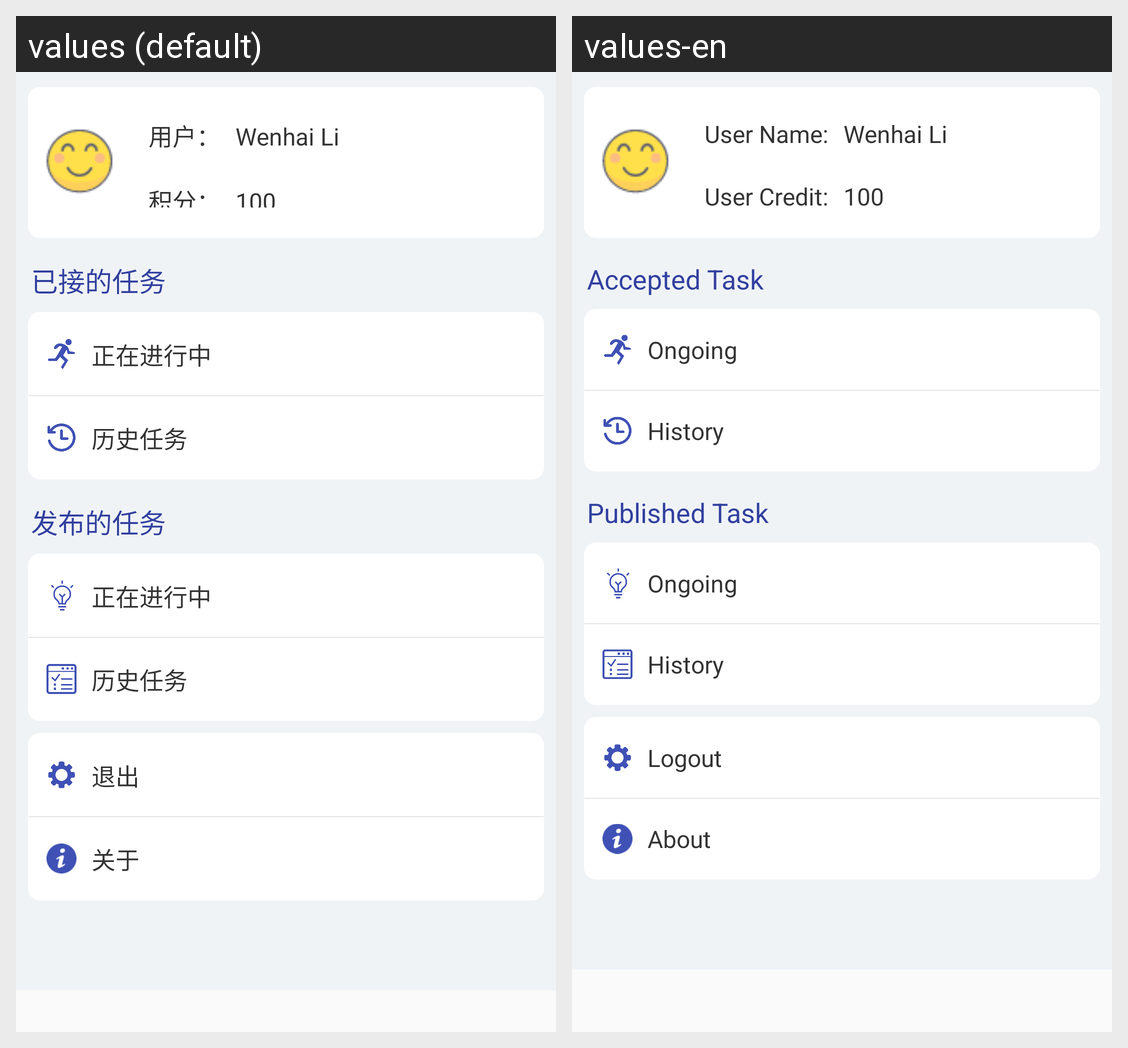

The Android screen above is rendered under two locales of the same app. Produce the string resources it draws, with the default and per-locale values.
Android screen res/layout/fragment_my_task.xml rendered under 2 locales, left to right: values (default), values-en. Device: Nexus 5 (rendered at 1080×1920; each locale shown at half size, 540×960, under a caption strip naming it); theme AppTheme.
Strings drawn on this screen, with the default value and each locale's value (text and hints the layout hard-codes, and strings that could not be matched under every locale, appear in the picture but are not listed):

user_name
  values: 用户：
  values-en: User Name:

user_credit
  values: 积分：
  values-en: User Credit:

accepted_task
  values: 已接的任务
  values-en: Accepted Task

accepted_ongoing
  values: 正在进行中
  values-en: Ongoing

accepted_history
  values: 历史任务
  values-en: History

published_task
  values: 发布的任务
  values-en: Published Task

published_ongoing
  values: 正在进行中
  values-en: Ongoing

published_history
  values: 历史任务
  values-en: History

logout
  values: 退出
  values-en: Logout

about
  values: 关于
  values-en: About
